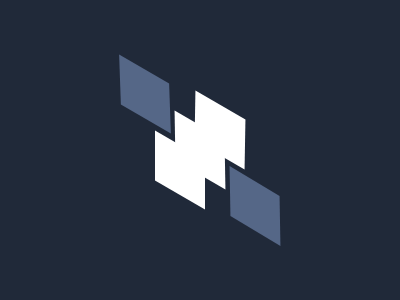

Recreate this image using only HTML and CSS.

<div class='a'></div><div class='b'></div><div class='c'></div><div class='d'></div><div class='e'></div><style>*{background:#202939;margin:0;position:absolute}.a,.e{width: 50px;height: 50px;background: #556787;}.a{top:69px;left:120px;transform: skew(2deg, 30deg);}.b,.c,.d{width: 50px;height: 50px;background:#FFFFFF;}.b{top:145px;left:155px;transform: skew(0deg, 30deg);}.c{top:125px;left:175px;transform: skew(1deg, 30deg);}.d{top:105px;left:195px;transform: skew(-1deg, 30deg);}.e{top:181px;left:230px;transform: skew(1deg, 31deg);}</style>